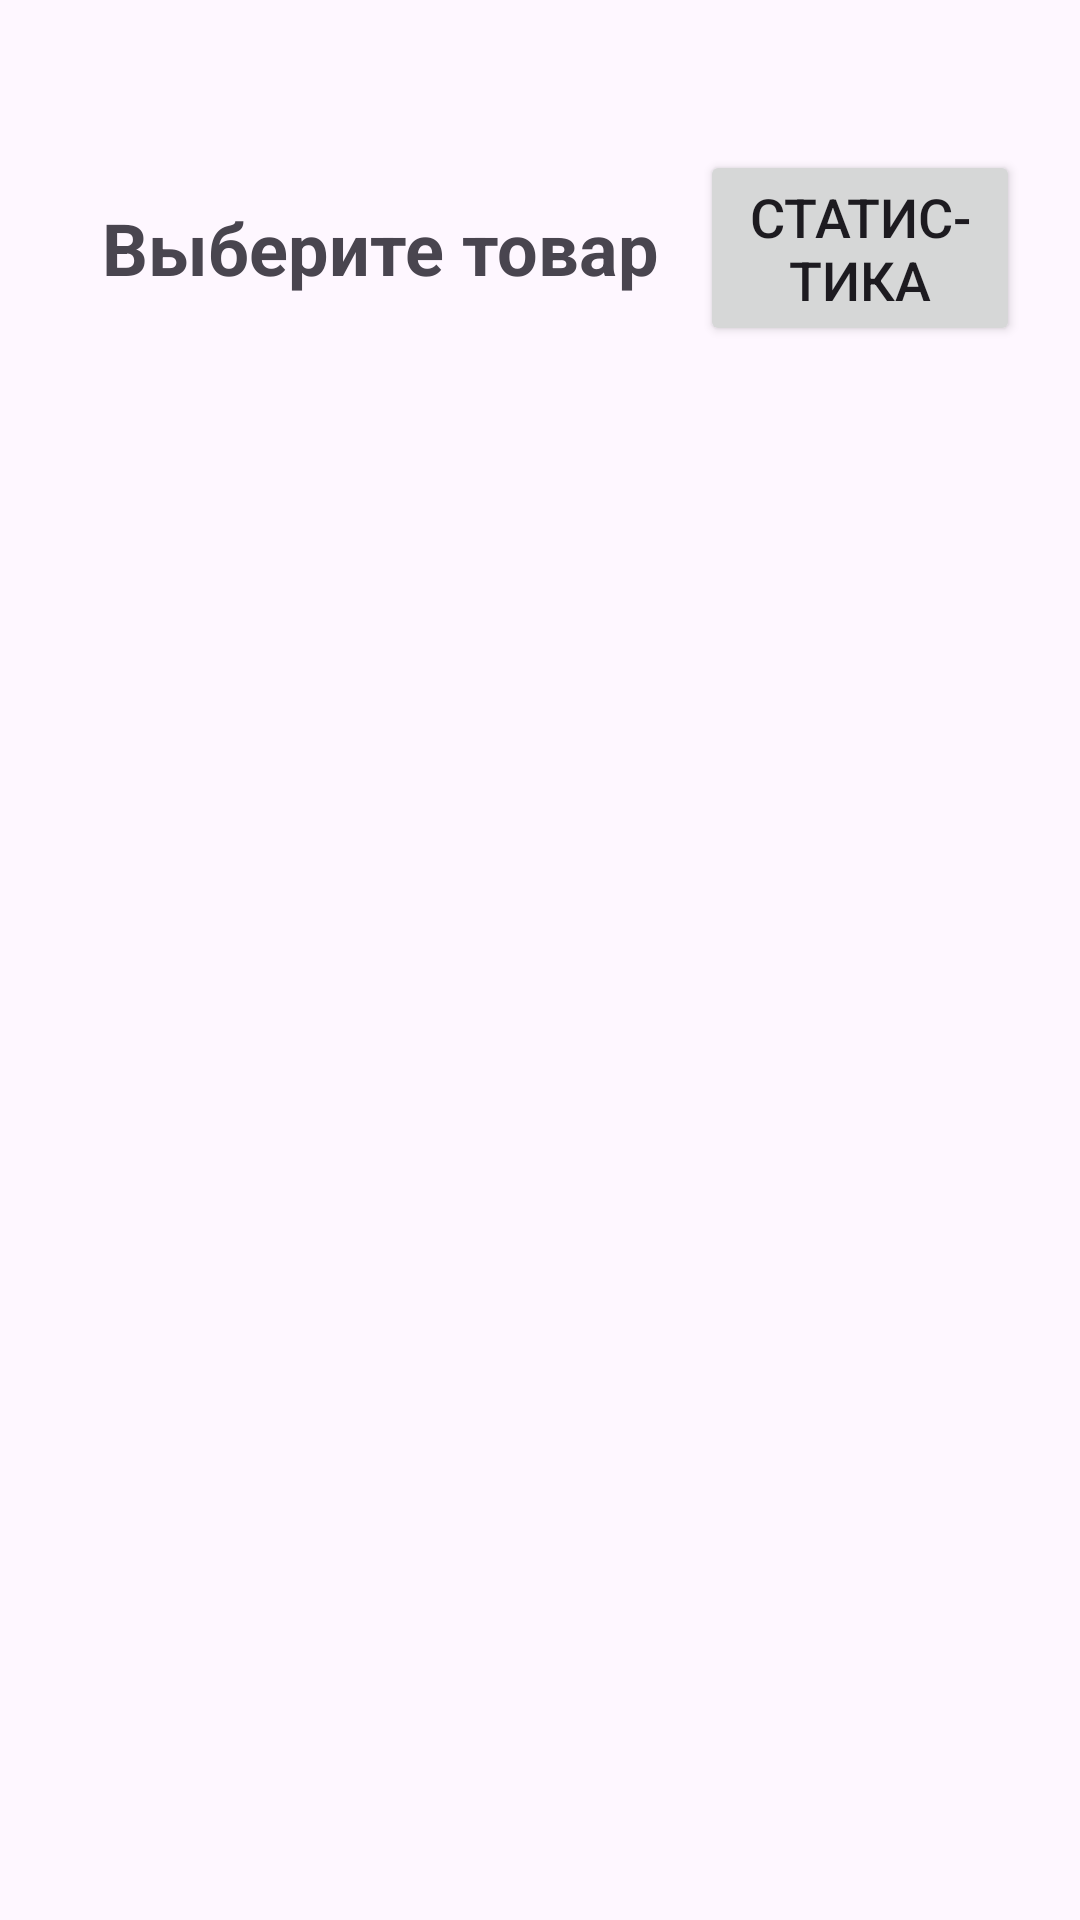

Layout XML and referenced resources for this Android screen:
<!-- AndroidManifest.xml: application theme Theme.СетьМагазиновПоПродажеТелефонов -->
<!-- res/layout/activity_catalog.xml -->
<?xml version="1.0" encoding="utf-8"?>
<LinearLayout xmlns:android="http://schemas.android.com/apk/res/android"
    xmlns:app="http://schemas.android.com/apk/res-auto"
    xmlns:tools="http://schemas.android.com/tools"
    android:id="@+id/main"
    android:layout_width="match_parent"
    android:layout_height="match_parent"
    tools:context=".CatalogActivity"
    android:orientation="vertical"
    android:padding="20dp">

    <LinearLayout
        android:layout_width="match_parent"
        android:layout_height="wrap_content"
        android:orientation="horizontal"
        android:layout_marginTop="30dp"
        android:gravity="center_vertical">

        <TextView
            android:layout_width="0dp"
            android:layout_height="wrap_content"
            android:text="@string/tv_choose_product"
            android:layout_weight="2"
            android:textStyle="bold"
            android:gravity="center"
            android:textSize="@dimen/text_header" />

        <Button
            android:id="@+id/btn_statistic"
            android:layout_width="0dp"
            android:layout_height="wrap_content"
            android:textSize="@dimen/text_main"
            android:layout_gravity="bottom|center_horizontal"
            android:text="@string/btn_statistic"
            android:layout_weight="1"/>

    </LinearLayout>


    <ListView
        android:id="@+id/lv_products"
        android:layout_width="match_parent"
        android:layout_height="wrap_content"
        android:layout_marginTop="20dp"/>



</LinearLayout>
<!-- resources referenced by this layout -->
<resources>
  <dimen name="text_header">24sp</dimen>
  <dimen name="text_main">18sp</dimen>
  <string name="btn_statistic">Статис-\nтика</string>
  <string name="tv_choose_product">Выберите товар</string>
  <style name="Theme.СетьМагазиновПоПродажеТелефонов" parent="Base.Theme.СетьМагазиновПоПродажеТелефонов" />
  <style name="Base.Theme.СетьМагазиновПоПродажеТелефонов" parent="Theme.Material3.DayNight.NoActionBar">
          
          
      </style>
</resources>
